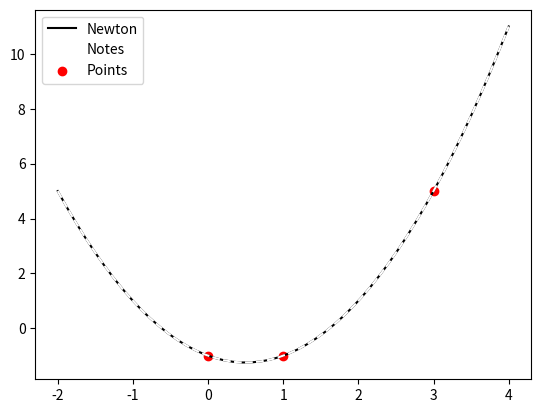

Source code (Python):
#Newton's divided differences.

import numpy as np
import matplotlib.pyplot as plt

def N_divided_differences(xdata, ydata):
    ''' 
    Inout: 
    xdata: x coordinates of interpolation values.
    ydata: y coordinates of interpolation values.

    Output: 
    top_row: Top row of f, which is a table of Newton's divided differences (nxn matrix), with x-values in first column.  
    ''' 
    n = len(xdata)
    m = len(ydata)
    assert(n == m)
    f = np.zeros((n, n+1)) #Make table for the differences. 

    for i in range(n): 
        f[i,1] = ydata[i]
    
    for i in range(n): #Add x-values to first column for calculation purposes. 
        f[i, 0] = xdata[i]

    for col in range(2,n+1):
        for row in range(n+1-col):
            f[row,col] = (f[row+1,col-1]-f[row,col-1])/(f[row+col-1, 0]-f[row, 0])

    return f[0,1:] #No need to return the entire matrix, only returning top row. 

def newton_polynomial(xdata, ydata, x):
    ''' 
    Inout: 
    ydata: y coordinates of interpolation values.
    xdata: x coordinates of interpolation values.
    x: x value to evaluate the interpolation polynomial in.  

    Output: 
    y: Newton polynomial in the given x value.  
    ''' 
    top_row = N_divided_differences(xdata, ydata)
    n = len(ydata)
    pol = top_row[0]
    for i in range(1,n):
        factor = 1
        for j in range(i): #Prøv å få til matrisemultiplikasjon @ for å unngå denne løkka!
            factor *= (x-xdata[j])
        pol += top_row[i]*factor

    return pol

#Test, example from notes, compared to the polynonial f found by Newton's divided differences calculated by hand.

def f(x):
    return x**2-x-1

xdata = np.array([0,1,3])
ydata = np.array([-1,-1,5])
x = np.linspace(-2,4,50)

pol= newton_polynomial(xdata, ydata, x)

plt.plot(x, pol, 'k', label="Newton")
plt.plot(x, f(x), '--' ,c="white", label="Notes")
plt.scatter(xdata, ydata, c="red",label="Points")
plt.legend()
plt.show()

#Works just fine!